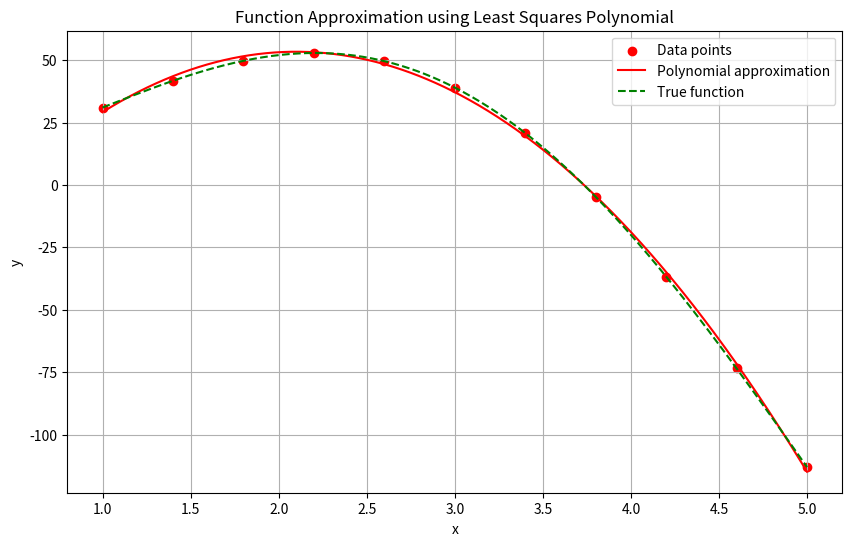
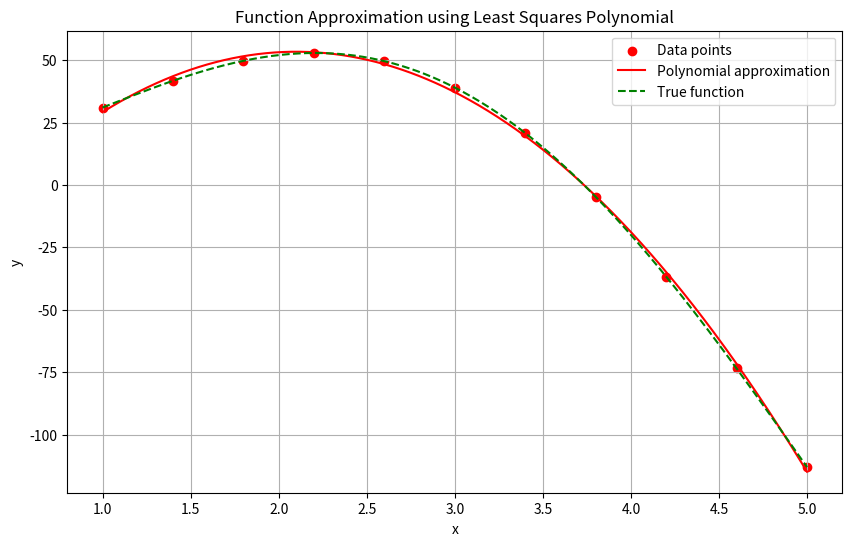
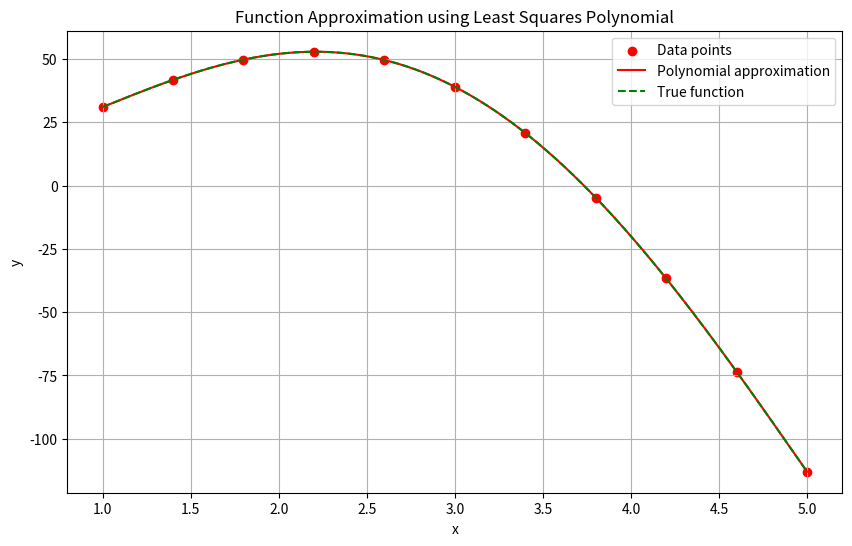
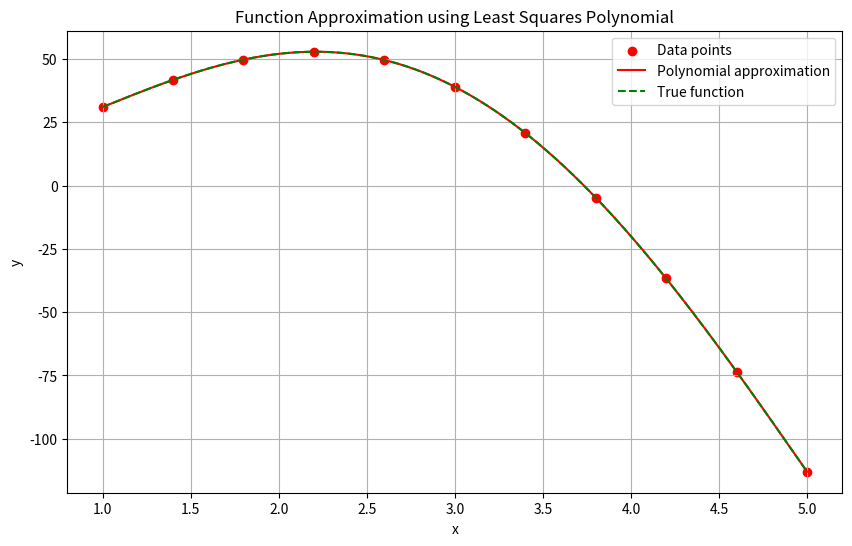
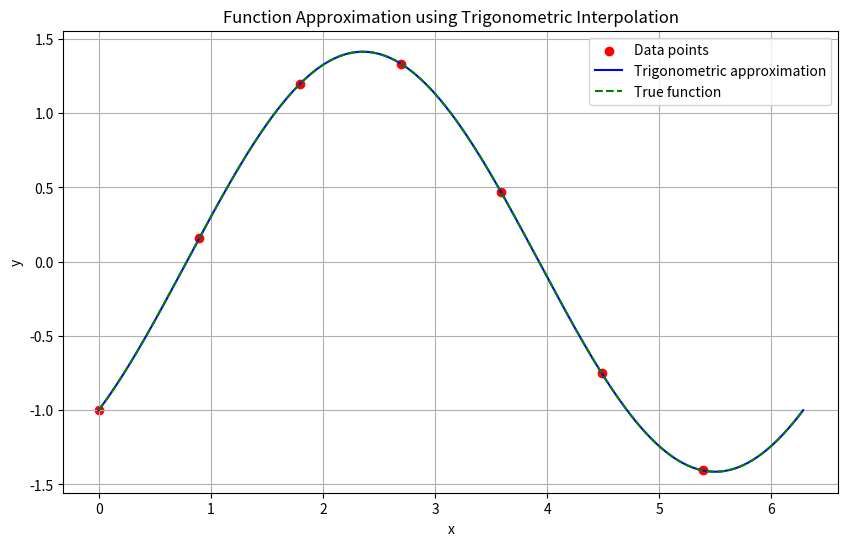
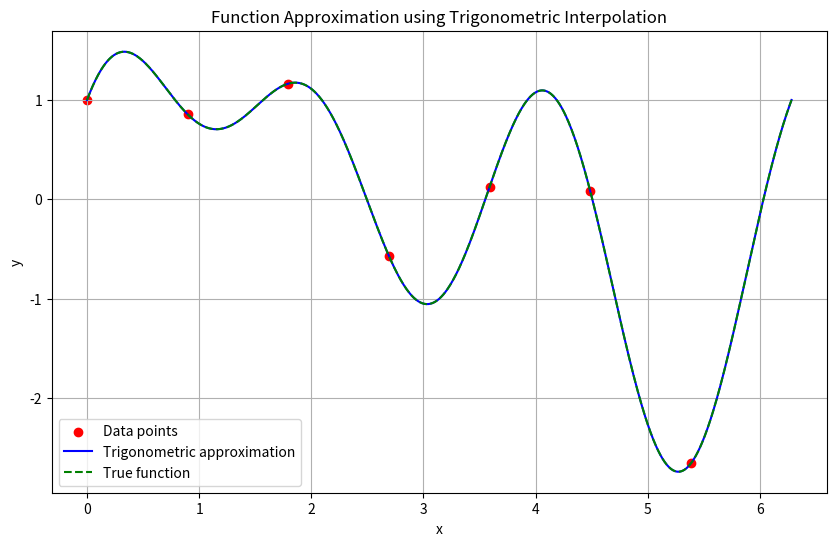
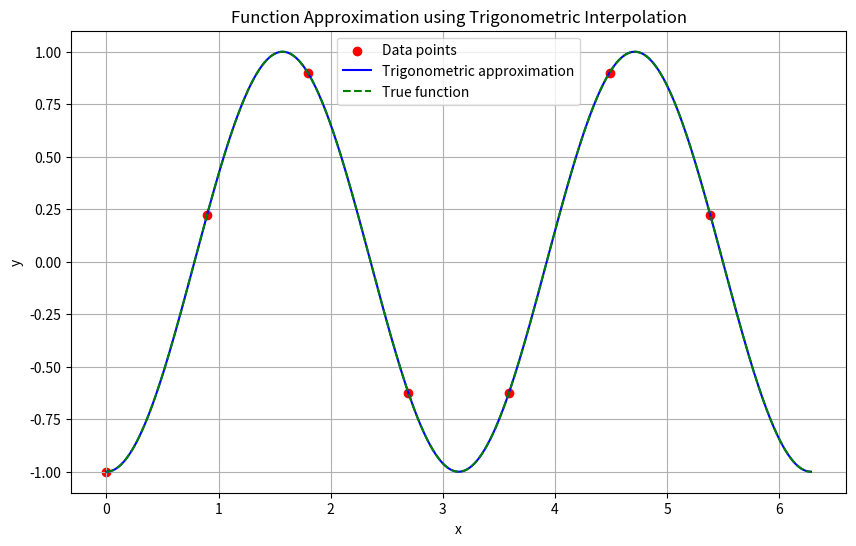

These charts were generated, in order, by the following Python code:
import numpy as np
import matplotlib.pyplot as plt

def metoda_celor_mai_mici_patrate(x_points, y_points, m):
    n = len(x_points) - 1
    
    B = np.zeros((m+1, m+1))
    for i in range(m+1):
        for j in range(m+1):
            B[i, j] = sum(x_points[k] ** (i+j) for k in range(n+1))
    
    f = np.zeros(m+1)
    for i in range(m+1):
        f[i] = sum(y_points[k] * (x_points[k] ** i) for k in range(n+1))
    
    a = np.linalg.solve(B, f)
    
    return a[::-1]  #returnez in ordine inversa

def horner_eval(coeffs, x):
    result = 0
    for coef in coeffs:
        result = result * x + coef
    return result

def polynomial_string(coeffs):
    m = len(coeffs) - 1
    terms = []
    
    for i, a in enumerate(coeffs):
        power = m - i
        if a == 0:
            continue
            
        if power == 0:
            terms.append(f"{a:.4f}")
        elif power == 1:
            terms.append(f"{a:.4f}x")
        else:
            terms.append(f"{a:.4f}x^{power}")
            
    return " + ".join(terms).replace("+ -", "- ")

def polynomial_approximation(x_points, y_points, x_eval, m, true_func=None):

    coeffs = metoda_celor_mai_mici_patrate(x_points, y_points, m)
    
    p_eval = horner_eval(coeffs, x_eval)
    
    print(f"Polynomial degree: {m}")
    print(f"Polynomial: P(x) = {polynomial_string(coeffs)}")
    print(f"P({x_eval}) = {p_eval:.6f}")
    
    errors_sum = sum(abs(horner_eval(coeffs, x) - y) for x, y in zip(x_points, y_points))
    
    if true_func:
        true_value = true_func(x_eval)
        print(f"|P({x_eval}) - f({x_eval})| = |{p_eval:.6f} - {true_value:.6f}| = {abs(p_eval - true_value):.6f}")
    
    print(f"Sum of |P(xi) - yi| = {errors_sum:.6f}")
    
    plot_approximation(x_points, y_points, coeffs, true_func)
    
    return coeffs, p_eval, errors_sum

def plot_approximation(x_points, y_points, coeffs, true_func=None):
    plt.figure(figsize=(10, 6))
    
    plt.scatter(x_points, y_points, color='red', label='Data points')
    
    x_range = np.linspace(min(x_points), max(x_points), 1000)
    
    p_values = [horner_eval(coeffs, x) for x in x_range]
    plt.plot(x_range, p_values, 'r-', label='Polynomial approximation')
    
    if true_func:
        true_values = [true_func(x) for x in x_range]
        plt.plot(x_range, true_values, 'g--', label='True function')
    
    plt.title('Function Approximation using Least Squares Polynomial')
    plt.xlabel('x')
    plt.ylabel('y')
    plt.legend()
    plt.grid(True)
    plt.show()

def trigonometric_interpolation(x_points, y_points, x_eval, true_func=None):

    n = len(x_points) - 1
    if n % 2 != 0:
        raise ValueError("Number of points must be odd (n = 2m)")
    
    m = n // 2  # m in the formula
    
    # Build the T matrix as described in image 3
    T = np.zeros((n+1, n+1))
    
    # Define the basis functions
    def phi_0(x):
        return 1
    
    def phi_k(x, k):
        return np.cos(k * x)
    
    def phi_2m_k(x, k):
        return np.sin(k * x)
    
    # Fill the T matrix
    for i in range(n+1):  # For each row (point)
        # First column is always 1
        T[i, 0] = phi_0(x_points[i])
        
        # Next columns alternate between sin and cos
        for k in range(1, m+1):
            # cos(kx) columns
            T[i, 2*k-1] = phi_k(x_points[i], k)
            # sin(kx) columns
            T[i, 2*k] = phi_2m_k(x_points[i], k)
    
    # Create Y vector with function values
    Y = np.array(y_points)
    
    # Solve the system T * X = Y
    X = np.linalg.solve(T, Y)
    
    # Extract coefficients
    a0 = X[0]
    a_coefs = X[1::2][:m]  # take every other element starting from index 1
    b_coefs = X[2::2][:m]  # take every other element starting from index 2
    
    # Function to evaluate trigonometric approximation at a point
    def eval_trig(x):
        result = a0
        for k in range(1, m+1):
            result += a_coefs[k-1] * np.cos(k * x)
            result += b_coefs[k-1] * np.sin(k * x)
        return result
    
    # Evaluate at the requested point
    t_eval = eval_trig(x_eval)
    
    # Calculate sum of absolute errors
    errors_sum = sum(abs(eval_trig(x) - y) for x, y in zip(x_points, y_points))
    
    # Print results
    print(f"Trigonometric interpolation with m = {m}")
    
    # Format the trigonometric series as a string
    trig_string = f"{a0:.4f}"
    for k in range(1, m+1):
        if a_coefs[k-1] != 0:
            term = f" + {a_coefs[k-1]:.4f}cos({k}x)"
            trig_string += term.replace("+ -", "- ")
        if b_coefs[k-1] != 0:
            term = f" + {b_coefs[k-1]:.4f}sin({k}x)"
            trig_string += term.replace("+ -", "- ")
    
    print(f"T(x) = {trig_string}")
    print(f"T({x_eval}) = {t_eval:.6f}")
    
    if true_func:
        true_value = true_func(x_eval)
        print(f"|T({x_eval}) - f({x_eval})| = |{t_eval:.6f} - {true_value:.6f}| = {abs(t_eval - true_value):.6f}")
    
    print(f"Sum of |T(xi) - yi| = {errors_sum:.6f}")
    
    # Plot the results
    plot_trig_approximation(x_points, y_points, a0, a_coefs, b_coefs, m, true_func)
    
    return (a0, a_coefs, b_coefs), t_eval, errors_sum

def plot_trig_approximation(x_points, y_points, a0, a_coefs, b_coefs, m, true_func=None):
    """Plot the original points, the trigonometric approximation and the true function if provided"""
    plt.figure(figsize=(10, 6))
    
    # Plot the original points
    plt.scatter(x_points, y_points, color='red', label='Data points')
    
    # Create a smooth x range for plotting - over the full period
    x_range = np.linspace(0, 2*np.pi, 1000)
    
    # Function to evaluate trigonometric series
    def eval_trig(x):
        result = a0
        for k in range(1, m+1):
            result += a_coefs[k-1] * np.cos(k * x)
            result += b_coefs[k-1] * np.sin(k * x)
        return result
    
    # Calculate trigonometric values
    t_values = [eval_trig(x) for x in x_range]
    plt.plot(x_range, t_values, 'b-', label='Trigonometric approximation')
    
    # Plot the true function if provided
    if true_func:
        true_values = [true_func(x) for x in x_range]
        plt.plot(x_range, true_values, 'g--', label='True function')
    
    plt.title('Function Approximation using Trigonometric Interpolation')
    plt.xlabel('x')
    plt.ylabel('y')
    plt.legend()
    plt.grid(True)
    plt.show()


# Example 1: f(x) = x⁴ - 12x³ + 30x² + 12 on [1, 5]
def f1(x):
    return x**4 - 12*x**3 + 30*x**2 + 12
x0, xn = 1, 5
n = 10  
x_points = np.linspace(x0, xn, n+1)
y_points = [f1(x) for x in x_points]

x_eval = 3.0

print("f(x) = x⁴ - 12x³ + 30x² + 12")
print("="*50)
for m in [2, 3, 4, 5]:
    coeffs, p_eval, errors_sum = polynomial_approximation(x_points, y_points, x_eval, m, f1)
    print("="*50)

# Example 2a: f(x) = sin(x) - cos(x) on [0, 2π]
def f2a(x):
    return np.sin(x) - np.cos(x)

# Example 2b: f(x) = sin(2x) + sin(x) + cos(3x) on [0, 2π]
def f2b(x):
    return np.sin(2*x) + np.sin(x) + np.cos(3*x)

# Example 2c: f(x) = sin²(x) - cos²(x) on [0, 2π]
def f2c(x):
    return np.sin(x)**2 - np.cos(x)**2

m_trig = 3  
x_points_trig = np.linspace(0, 2*np.pi, 2*m_trig+1, endpoint=False)  # n = 2m points

print("\nExample 2a: f(x) = sin(x) - cos(x)")
print("="*50)
y_points_trig = [f2a(x) for x in x_points_trig]
x_eval_trig = np.pi/4
trigonometric_interpolation(x_points_trig, y_points_trig, x_eval_trig, f2a)
print("="*50)

print("\nExample 2b: f(x) = sin(2x) + sin(x) + cos(3x)")
print("="*50)
y_points_trig = [f2b(x) for x in x_points_trig]
trigonometric_interpolation(x_points_trig, y_points_trig, x_eval_trig, f2b)
print("="*50)

print("\nExample 2c: f(x) = sin²(x) - cos²(x)")
print("="*50)
y_points_trig = [f2c(x) for x in x_points_trig]
trigonometric_interpolation(x_points_trig, y_points_trig, x_eval_trig, f2c)
print("="*50)